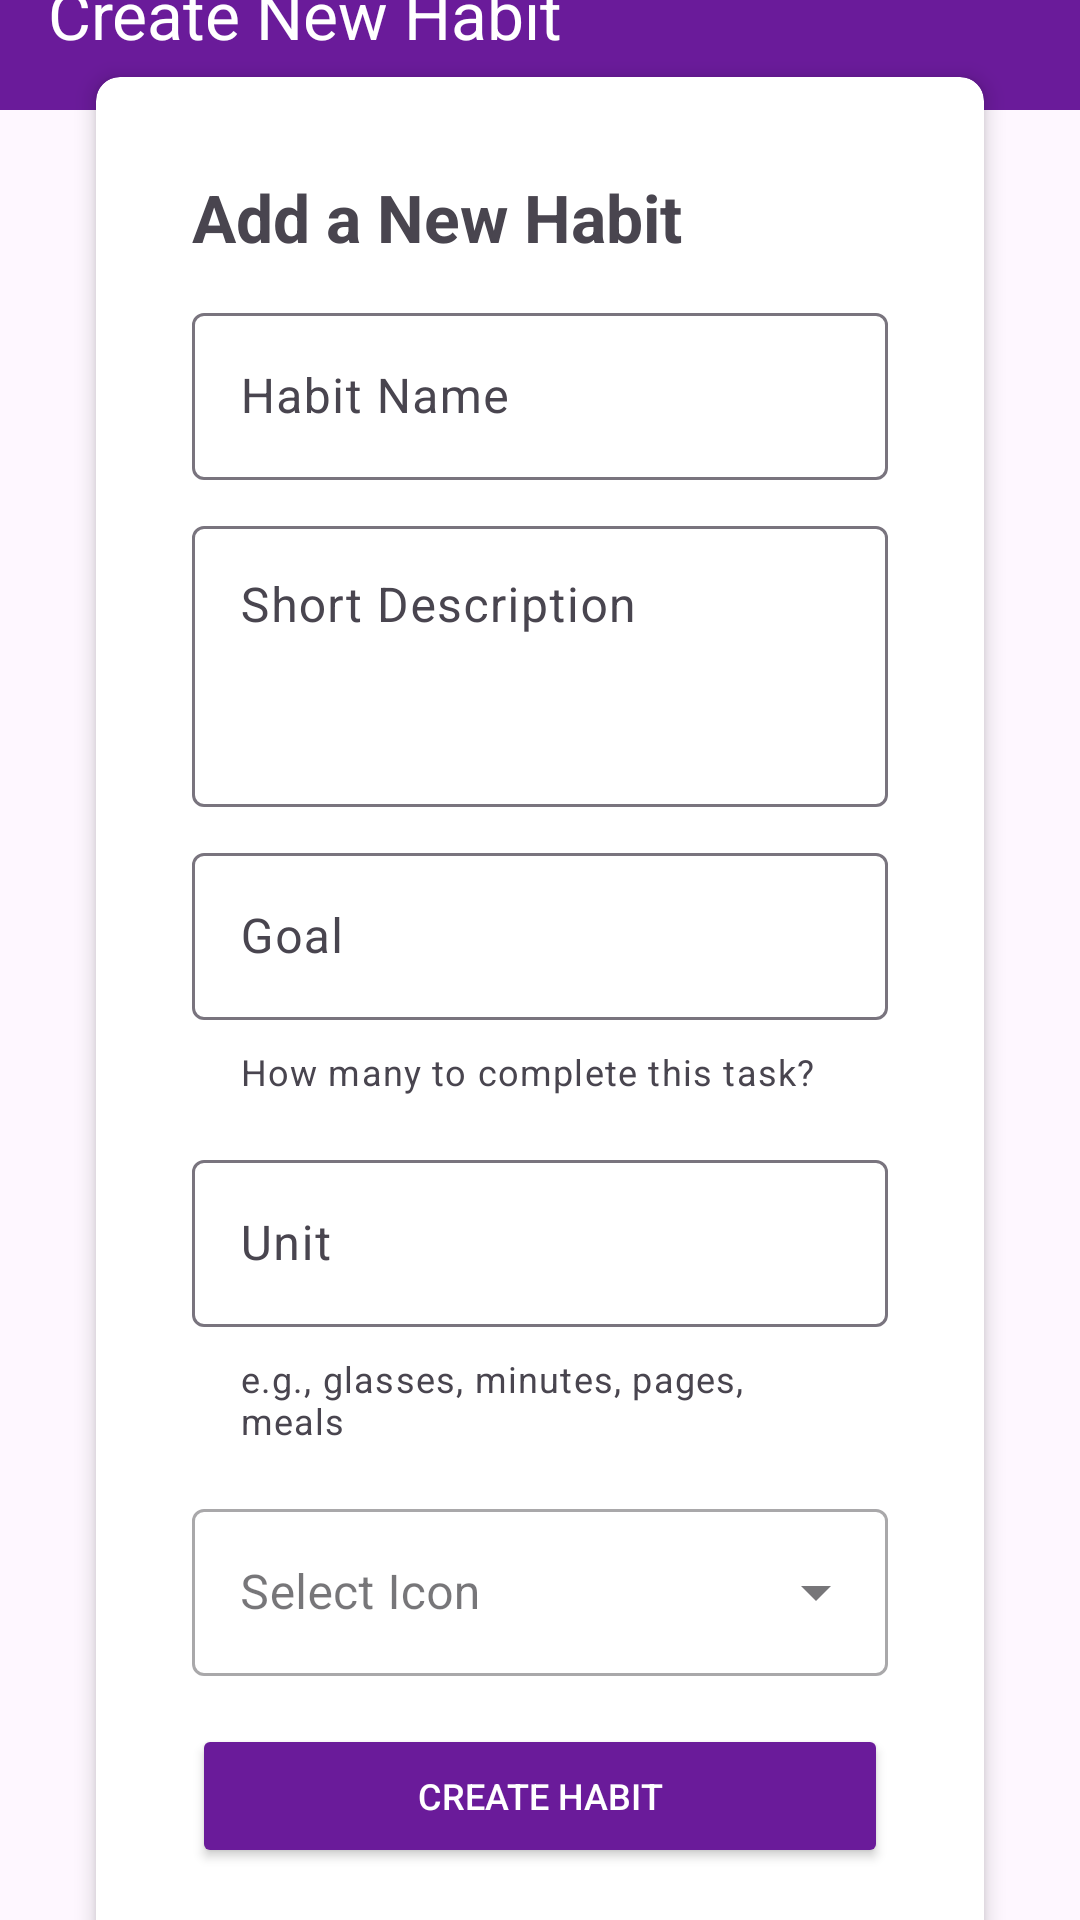

Here is an Android app screen rendered from its layout file. Give the layout XML and the strings, colors and styles it references.
<!-- AndroidManifest.xml: application theme Theme.HabitTrackerLeonida -->
<!-- res/layout/fragment_create_habit.xml -->
<?xml version="1.0" encoding="utf-8"?>
<FrameLayout xmlns:android="http://schemas.android.com/apk/res/android"
    xmlns:app="http://schemas.android.com/apk/res-auto"
    xmlns:tools="http://schemas.android.com/tools"
    android:layout_width="match_parent"
    android:layout_height="match_parent"
    tools:context=".view.CreateHabitFragment">

    <androidx.constraintlayout.widget.ConstraintLayout
        android:layout_width="match_parent"
        android:layout_height="match_parent">

        <com.google.android.material.appbar.MaterialToolbar
            android:id="@+id/materialToolbar"
            android:layout_width="0dp"
            android:layout_height="wrap_content"
            android:layout_marginBottom="16dp"
            android:background="#6A1B9A"
            android:minHeight="?attr/actionBarSize"
            android:theme="?attr/actionBarTheme"
            app:layout_constraintBottom_toTopOf="@+id/cardView"
            app:layout_constraintEnd_toEndOf="parent"
            app:layout_constraintStart_toStartOf="parent"
            app:layout_constraintTop_toTopOf="parent"
            app:title="Create New Habit"
            app:titleTextColor="#FFFFFF" />

        <androidx.cardview.widget.CardView
            android:id="@+id/cardView"
            android:layout_width="0dp"
            android:layout_height="wrap_content"
            android:layout_marginStart="32dp"
            android:layout_marginTop="40dp"
            android:layout_marginEnd="32dp"
            app:cardCornerRadius="8dp"
            app:cardElevation="4dp"
            app:layout_constraintBottom_toBottomOf="parent"
            app:layout_constraintEnd_toEndOf="parent"
            app:layout_constraintStart_toStartOf="parent"
            app:layout_constraintTop_toTopOf="parent"
            app:layout_constraintVertical_bias="0.5"
            app:layout_marginBaseline="24dp">

            <LinearLayout
                android:layout_width="match_parent"
                android:layout_height="wrap_content"
                android:orientation="vertical"
                android:padding="32dp">

                <TextView
                    android:id="@+id/txtNewHabbit"
                    android:layout_width="wrap_content"
                    android:layout_height="wrap_content"
                    android:layout_marginBottom="12dp"
                    android:text="Add a New Habit"
                    android:textSize="22sp"
                    android:textStyle="bold" />

                <com.google.android.material.textfield.TextInputLayout
                    android:layout_width="match_parent"
                    android:layout_height="wrap_content">

                    <com.google.android.material.textfield.TextInputEditText
                        android:id="@+id/txtInputName"
                        android:layout_width="match_parent"
                        android:layout_height="wrap_content"
                        android:layout_marginBottom="10dp"
                        android:hint="Habit Name" />
                </com.google.android.material.textfield.TextInputLayout>

                <com.google.android.material.textfield.TextInputLayout
                    android:layout_width="match_parent"
                    android:layout_height="wrap_content">

                    <com.google.android.material.textfield.TextInputEditText
                        android:id="@+id/txtDescription"
                        android:layout_width="match_parent"
                        android:layout_height="wrap_content"
                        android:layout_marginBottom="10dp"
                        android:gravity="top"
                        android:hint="Short Description"
                        android:minLines="3" />
                </com.google.android.material.textfield.TextInputLayout>

                <com.google.android.material.textfield.TextInputLayout
                    android:layout_width="match_parent"
                    android:layout_height="wrap_content"
                    app:helperText="How many to complete this task?">

                    <com.google.android.material.textfield.TextInputEditText
                        android:id="@+id/txtGoal"
                        android:layout_width="match_parent"
                        android:layout_height="wrap_content"
                        android:layout_marginBottom="5dp"
                        android:hint="Goal" />
                </com.google.android.material.textfield.TextInputLayout>

                <com.google.android.material.textfield.TextInputLayout
                    android:layout_width="match_parent"
                    android:layout_height="match_parent"
                    android:layout_marginTop="16dp"
                    app:helperText="e.g., glasses, minutes, pages, meals">

                    <com.google.android.material.textfield.TextInputEditText
                        android:id="@+id/txtUnit"
                        android:layout_width="match_parent"
                        android:layout_height="wrap_content"
                        android:layout_marginBottom="5dp"
                        android:hint="Unit" />
                </com.google.android.material.textfield.TextInputLayout>

                <com.google.android.material.textfield.TextInputLayout
                    style="@style/Widget.MaterialComponents.TextInputLayout.OutlinedBox.ExposedDropdownMenu"
                    android:layout_width="match_parent"
                    android:layout_height="wrap_content"
                    android:layout_marginTop="16dp"
                    android:layout_marginBottom="16dp"
                    android:hint="Select Icon">

                    <AutoCompleteTextView
                        android:id="@+id/dropdownIcon"
                        android:layout_width="match_parent"
                        android:layout_height="wrap_content"
                        android:inputType="none" />
                </com.google.android.material.textfield.TextInputLayout>

                <Button
                    android:id="@+id/btnCreate"
                    android:layout_width="match_parent"
                    android:layout_height="wrap_content"
                    android:backgroundTint="#6A1B9A"
                    android:text="Create Habit"
                    android:textColor="#FFFFFF"
                    android:textSize="12sp"
                    app:cornerRadius="4dp" />

            </LinearLayout>

        </androidx.cardview.widget.CardView>

    </androidx.constraintlayout.widget.ConstraintLayout>
</FrameLayout>
<!-- resources referenced by this layout -->
<resources>
  <style name="Theme.HabitTrackerLeonida" parent="Base.Theme.HabitTrackerLeonida" />
  <style name="Base.Theme.HabitTrackerLeonida" parent="Theme.Material3.DayNight.NoActionBar">
          
          
      </style>
</resources>
